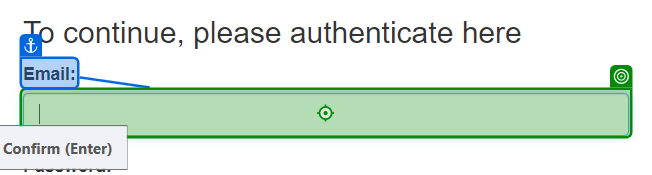
Task: My First RPA Project  !
Workflow: Main

Step 1: type [EmailToLogin]

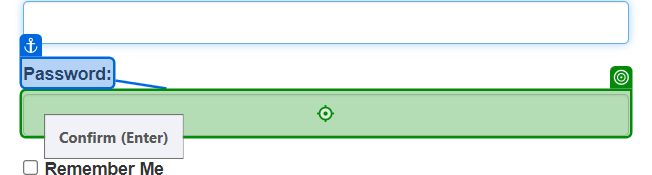
Step 2: type a value into 'Password'

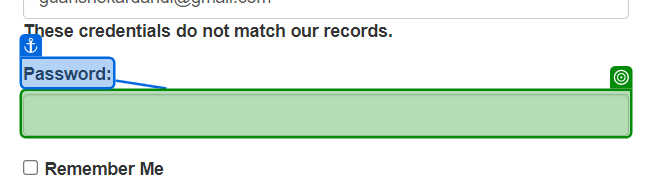
Step 3: type a value into 'Password'

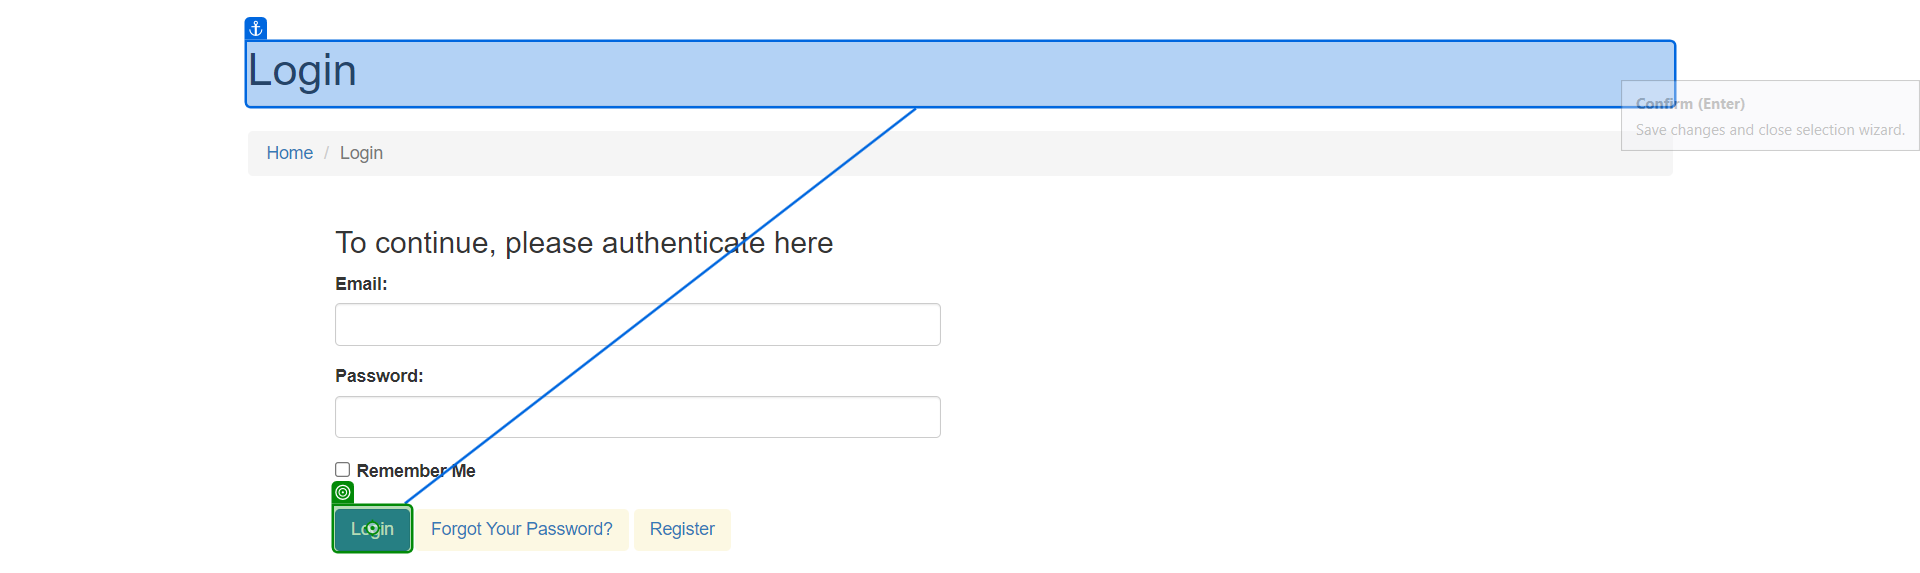
Step 4: click

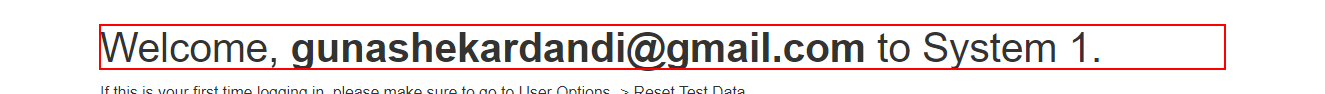
Step 5: find the heading in window 'ACME System 1 - Dashboard' (chrome.exe)

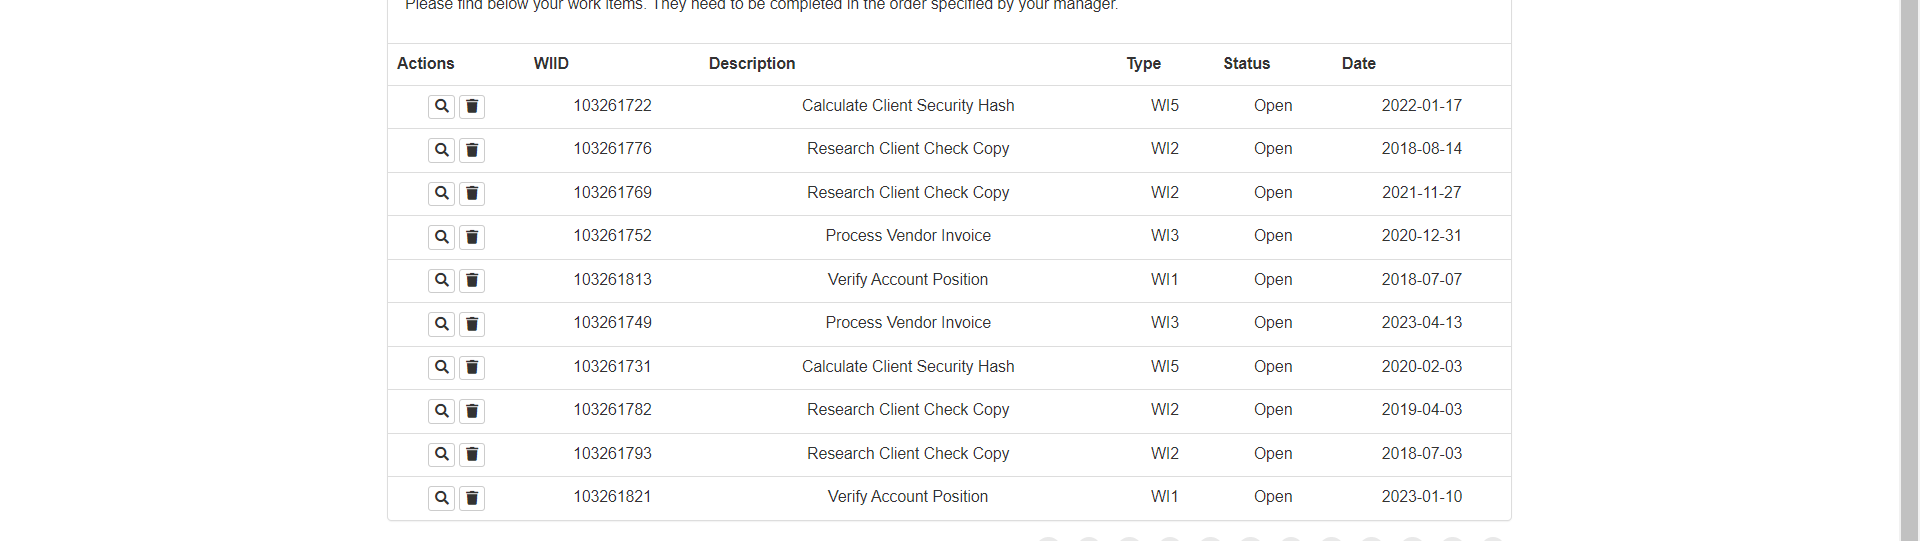
Step 6 [then]: get-text

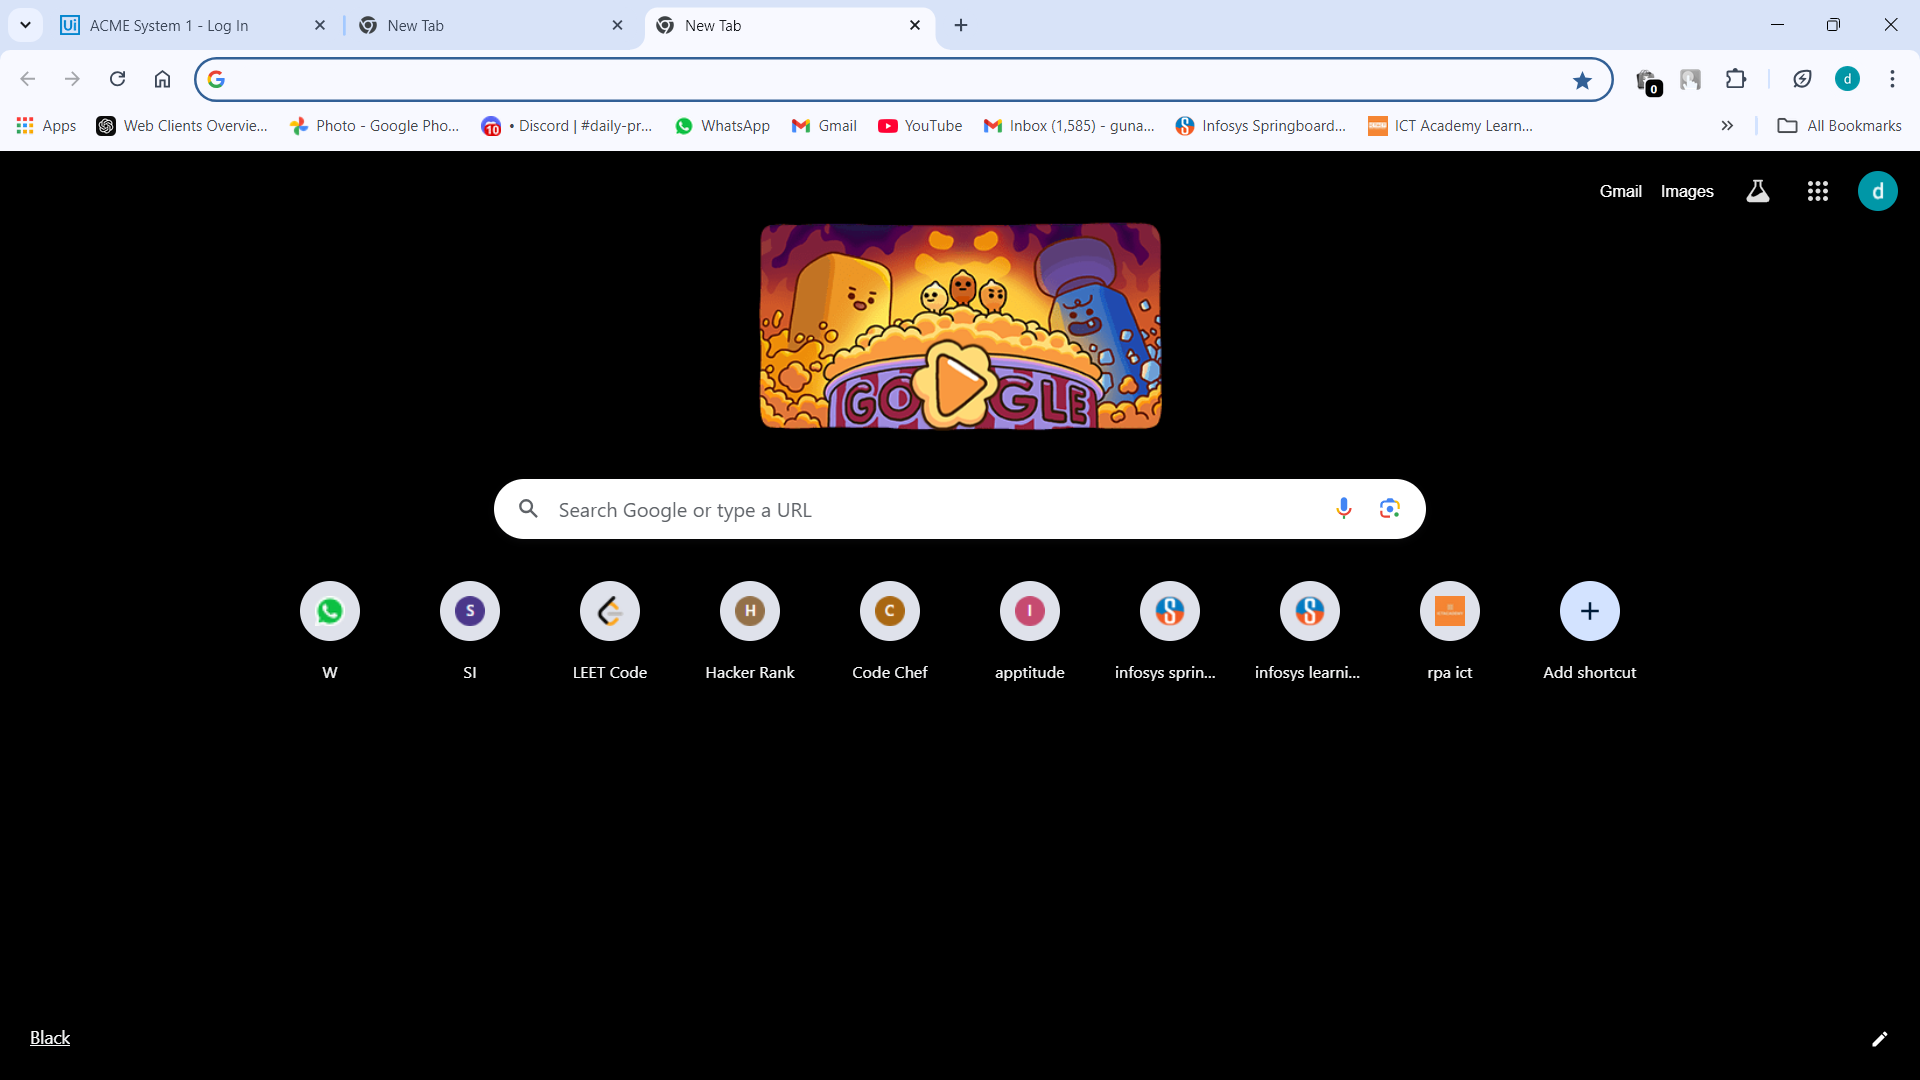
Step 7 [then]: Use Browser Chrome: ACME System 1 - Log In in window 'New Tab' (chrome.exe)

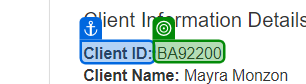
Step 8: get-text from 'Client ID'